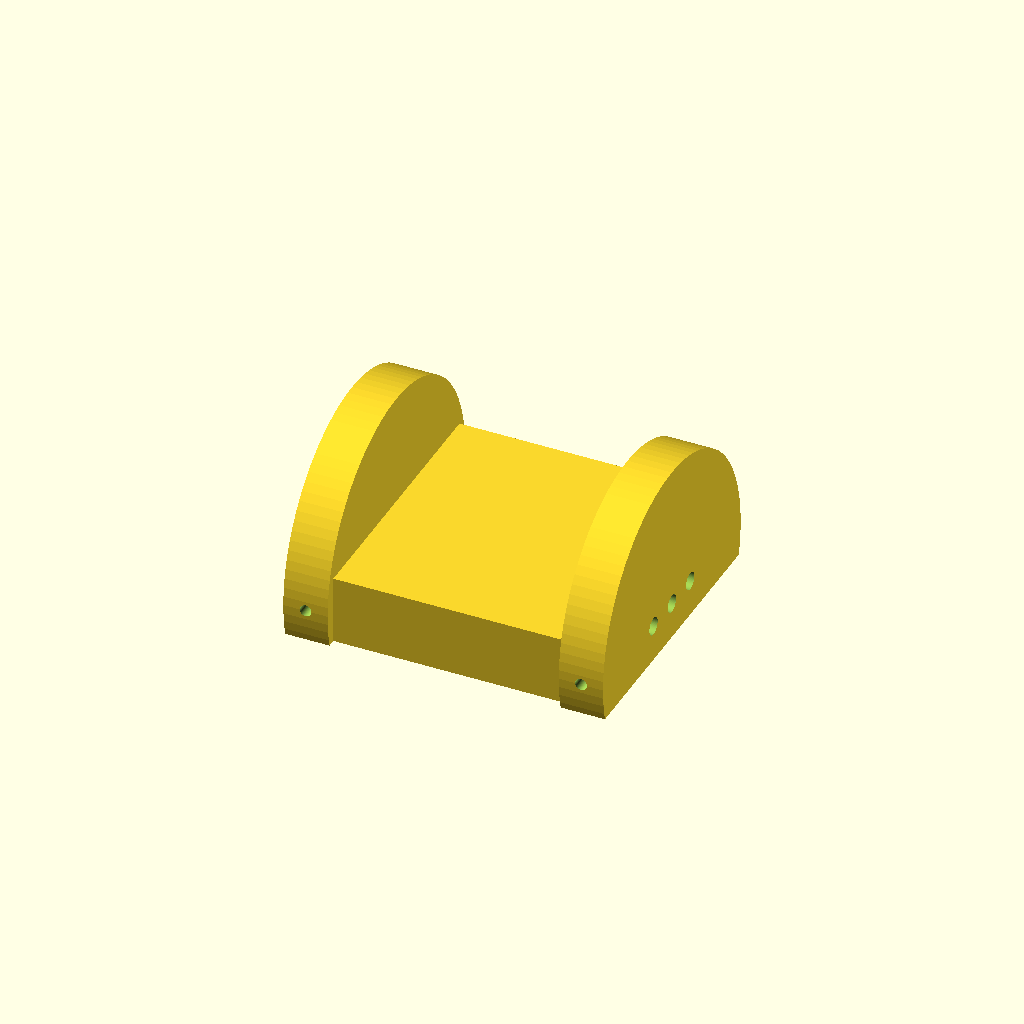
Cell 1: rendered with the file's own defaults.
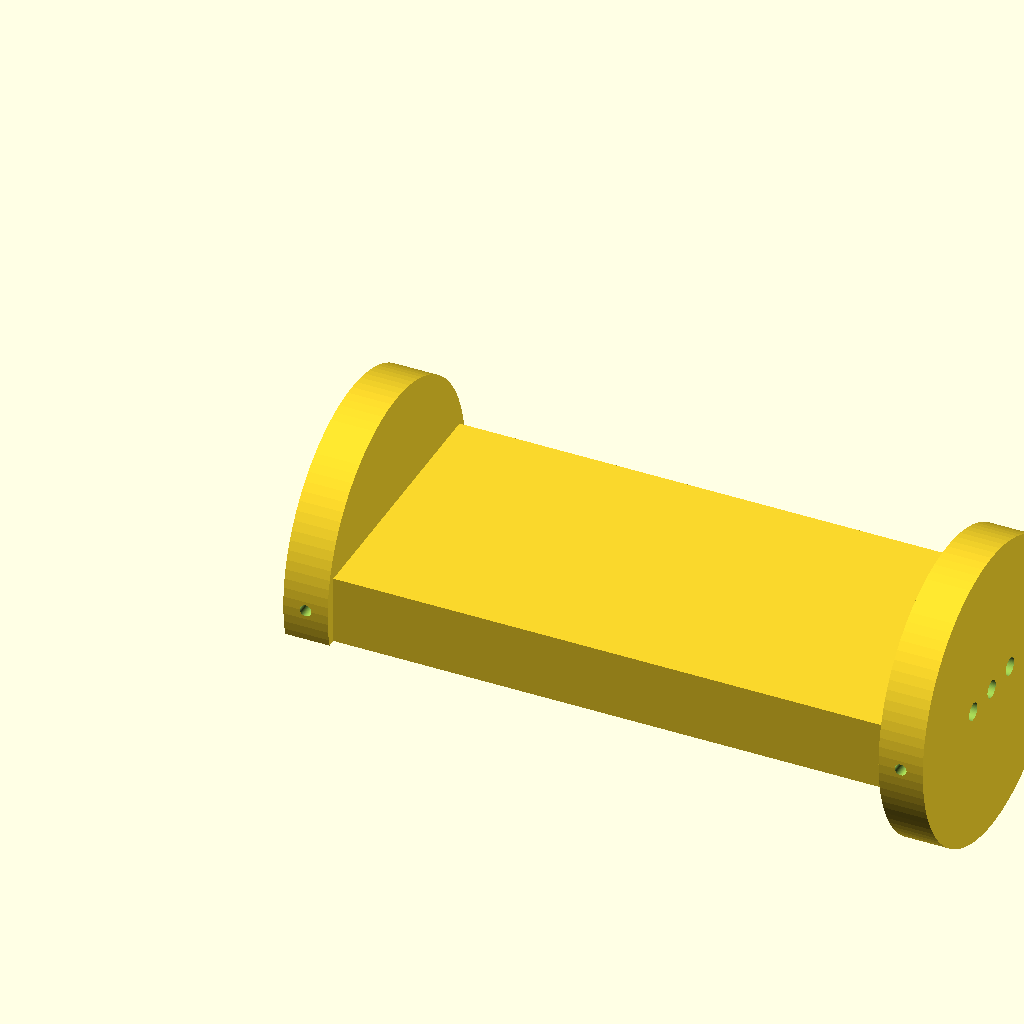
Cell 2: breedte = 130 (everything else at default).
All cells are drawn from one camera (rotation 55°, 0°, 25°, orthographic, colour scheme Cornfield), so only the parameter changes between them.
OpenSCAD source file scad/versie7/stappenmotor-houder-arm2.scad:
breedte = 65;
difference(){
	union(){
        
       translate([0,0,0]){
           cube([breedte,55,14], center=false);
       }
       
       
       translate([0,55/2,7]){
            rotate(a = [0,90,0]) {
              cylinder(h=9, r=30, $fn=100, center=false);
            }
       }	       
       translate([breedte-9,55/2,7]){
            rotate(a = [0,90,0]) {
              cylinder(h=9, r=30, $fn=100, center=false);
            }
       }	       
       
	}
	union() {
        
       translate([4.5,70,7]){
            rotate(a = [90,0,0]) {
              cylinder(h=200, r=1.2, $fn=100, center=false);
            }
       }
       translate([breedte-4.5,70,7]){
            rotate(a = [90,0,0]) {
              cylinder(h=200, r=1.2, $fn=100, center=false);
            }
       }
        
       translate([-10,-30,-60]){
           cube([100,100,60], center=false);
       }  
       
    


       translate([-10,41/2+8+7,7.5]){
            rotate(a = [0,90,0]) {
              cylinder(h=600, r=1.8, $fn=100, center=false);
            }
       }	
       translate([-10,41/2-0+7,7.5]){
            rotate(a = [0,90,0]) {
              cylinder(h=600, r=1.8, $fn=100, center=false);
            }
       }	
       translate([-10,41/2-8+7,7.5]){
            rotate(a = [0,90,0]) {
              cylinder(h=600, r=1.8, $fn=100, center=false);
            }
       }	
	}
}
Customizer parameters (derived from the source; name, type, default, range or options):
breedte: number, default 65
